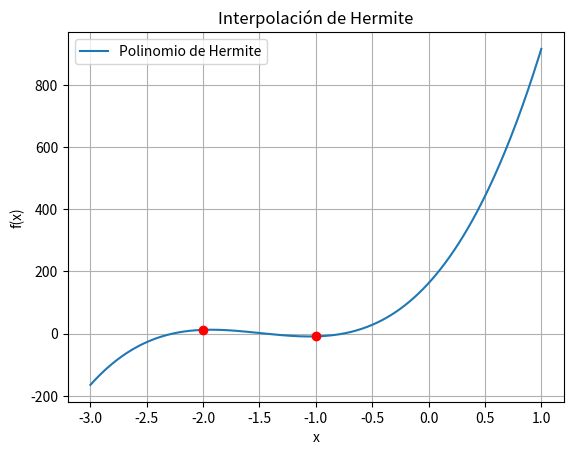

Here is the Python script that generated this plot:
import matplotlib.pyplot as plt

def hermite_interpolation(x_values, x_nodes, y_nodes, y_derivatives):
    def product_term(i, x):
        result = 1
        for j in range(i):
            result *= (x - z[j])
        return result

    n = len(x_nodes)
    z = [0] * (2 * n)  # Vector que duplica los nodos
    Q = [[0] * (2 * n) for _ in range(2 * n)]  # Matriz de diferencias divididas

    # Inicialización de las tablas Q y z
    for i in range(n):
        z[2 * i] = z[2 * i + 1] = x_nodes[i]
        Q[2 * i][0] = Q[2 * i + 1][0] = y_nodes[i]
        Q[2 * i + 1][1] = y_derivatives[i]
        if i != 0:
            Q[2 * i][1] = (Q[2 * i][0] - Q[2 * i - 1][0]) / (z[2 * i] - z[2 * i - 1])

    # Cálculo de las diferencias divididas
    for i in range(2, 2 * n):
        for j in range(2, i + 1):
            Q[i][j] = (Q[i][j - 1] - Q[i - 1][j - 1]) / (z[i] - z[i - j])

    # Evaluación del polinomio interpolador
    interpolated_values = []
    for x in x_values:
        result = 0
        for i in range(2 * n):
            term = Q[i][i]
            term *= product_term(i, x)
            result += term
        interpolated_values.append(result)

    return interpolated_values

# Datos proporcionados
x_nodes = [-1, -2]  # Nodos en x
y_nodes = [-9, 12]  # Valores de la función en los nodos
y_derivatives = [10, 13]  # Derivadas de la función en los nodos

# Generar valores de x para la gráfica
x_values_to_plot = [x / 100.0 for x in range(-300, 101)]
y_values_to_plot = hermite_interpolation(x_values_to_plot, x_nodes, y_nodes, y_derivatives)

# Graficar
plt.plot(x_values_to_plot, y_values_to_plot, label='Polinomio de Hermite')
plt.scatter(x_nodes, y_nodes, color='red', zorder=5)
plt.title('Interpolación de Hermite')
plt.xlabel('x')
plt.ylabel('f(x)')
plt.legend()
plt.grid(True)
plt.show()
